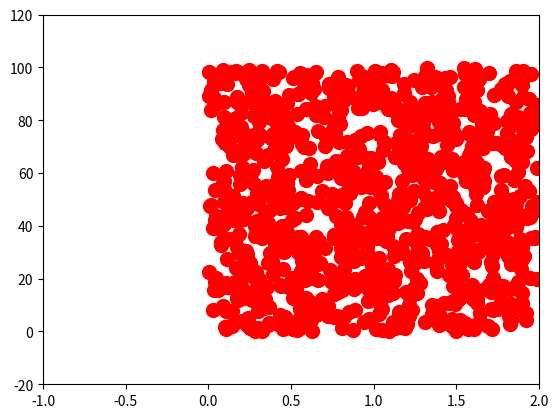
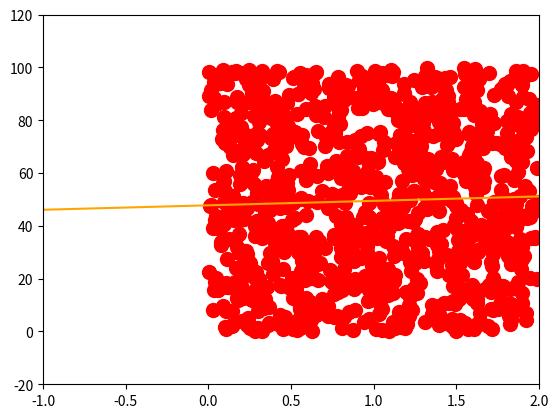
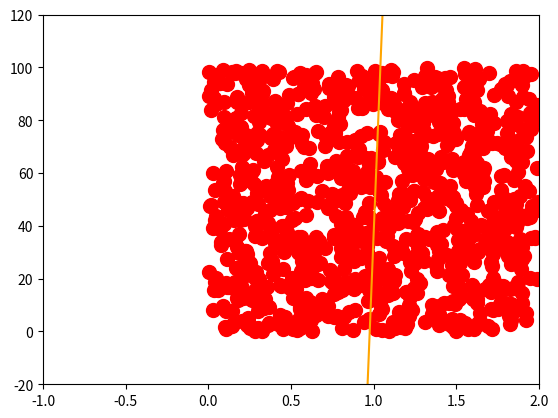

Python code for these plots, in order:
import numpy as np
from scipy import odr
import matplotlib.pyplot as plt

def linear(B, x):
    return B[0]*x + B[1]

B = [10000,0]
n_points = 1000

x_meas =  np.random.rand(n_points)*2
y_meas = np.random.rand(n_points) * 100

plt.figure()
plt.scatter(x_meas,y_meas, c='red',s=100)
plt.xlim(-1, 2)
plt.ylim(-20, 120)
plt.plot()

B_pred = np.polyfit(x_meas,y_meas, 1)
x_pred_line= np.linspace(-5,5)
y_pred_line = linear(B_pred, x_pred_line)
plt.figure()
plt.scatter(x_meas,y_meas, c='red',s=100)
plt.plot(x_pred_line, y_pred_line, c= 'orange')
plt.xlim(-1, 2)
plt.ylim(-20, 120)
plt.plot()

import time

start = time.time()
odr_model = odr.Model(linear)
data = odr.Data(x_meas, y_meas)
ordinal_distance_reg = odr.ODR(data, odr_model,
                               beta0=[0.2, 1.],
                               maxit=600)
out = ordinal_distance_reg.run()
line_coeffs = out.beta
end = time.time()
print(end - start)

x_pred_line= np.linspace(-5,5)
y_pred_line = linear(line_coeffs, x_pred_line)
plt.figure()
plt.scatter(x_meas,y_meas, c='red',s=100)
plt.plot(x_pred_line, y_pred_line, c= 'orange')
plt.xlim(-1, 2)
plt.ylim(-20, 120)

plt.plot()



out.pprint()

out.res_var

